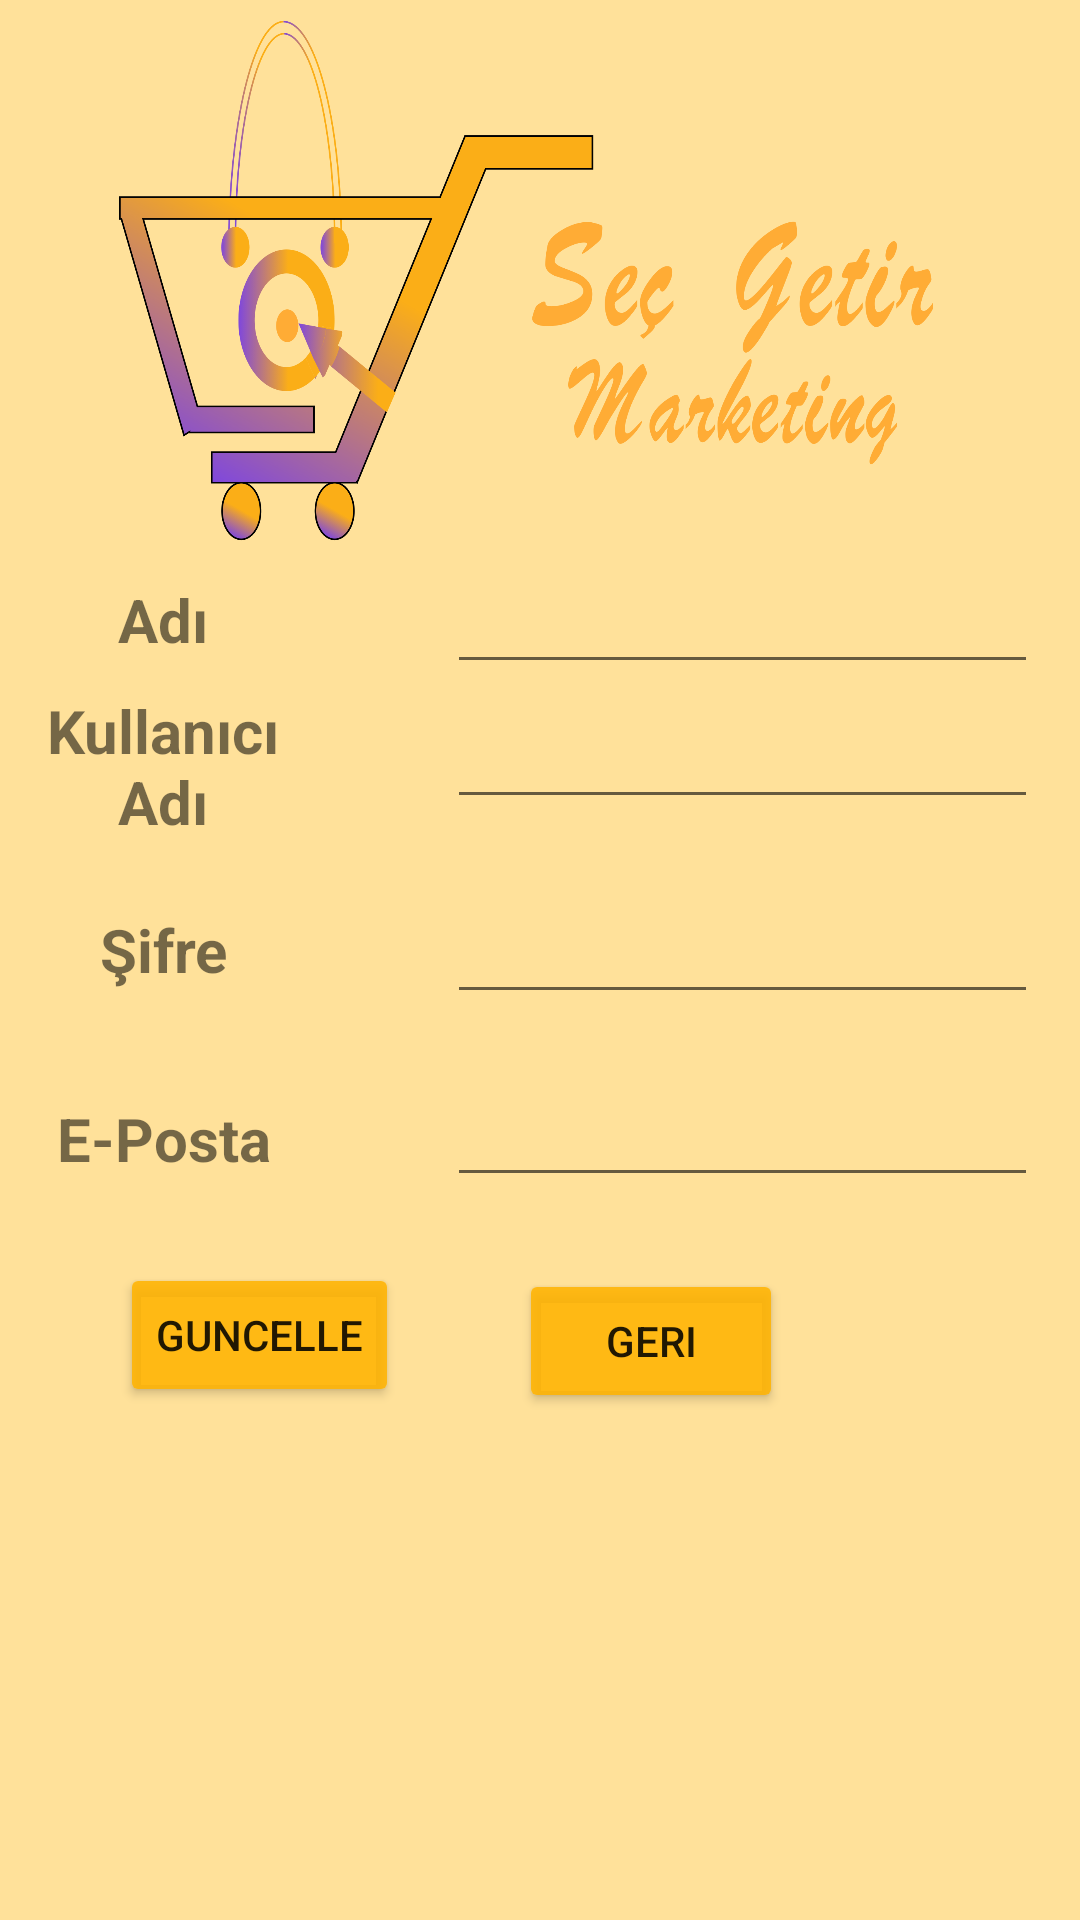

Android layout source for this screen:
<!-- AndroidManifest.xml: application theme Theme.Secgetir -->
<!-- res/layout/profile_main.xml -->
<?xml version="1.0" encoding="utf-8"?>
<androidx.constraintlayout.widget.ConstraintLayout xmlns:android="http://schemas.android.com/apk/res/android"
    xmlns:app="http://schemas.android.com/apk/res-auto"
    xmlns:tools="http://schemas.android.com/tools"
    android:layout_width="match_parent"
    android:layout_height="match_parent"
    android:background="#65FFB300"
    tools:context=".EnterAcivity">

    <ImageView
        android:id="@+id/imageView"
        android:layout_width="343dp"
        android:layout_height="179dp"
        android:layout_marginStart="16dp"
        android:layout_marginLeft="16dp"
        android:layout_marginTop="4dp"
        app:layout_constraintStart_toStartOf="parent"
        app:layout_constraintTop_toTopOf="parent"
        app:srcCompat="@mipmap/logo" />

    <ScrollView
        android:layout_width="399dp"
        android:layout_height="526dp"
        app:layout_constraintStart_toStartOf="parent"
        app:layout_constraintTop_toBottomOf="@+id/imageView"
        tools:ignore="SpeakableTextPresentCheck">

        <androidx.constraintlayout.widget.ConstraintLayout
            android:layout_width="match_parent"
            android:layout_height="wrap_content">

            <TextView
                android:id="@+id/Adi"
                android:layout_width="109dp"
                android:layout_height="47dp"
                android:gravity="center"
                android:text="Adı"
                android:textSize="20sp"
                android:textStyle="bold"
                app:layout_constraintStart_toStartOf="parent"
                app:layout_constraintTop_toTopOf="parent" />

            <EditText
                android:id="@+id/edit_adi"
                android:layout_width="197dp"
                android:layout_height="45dp"
                android:layout_marginStart="40dp"
                android:layout_marginLeft="40dp"
                android:ems="10"
                android:inputType="textPersonName"
                android:textSize="20sp"
                app:layout_constraintStart_toEndOf="@+id/Adi"
                app:layout_constraintTop_toTopOf="parent"
                tools:ignore="TouchTargetSizeCheck,SpeakableTextPresentCheck" />

            <TextView
                android:id="@+id/k_adi"
                android:layout_width="109dp"
                android:layout_height="47dp"
                android:gravity="center"
                android:text="Kullanıcı Adı"
                android:textSize="20sp"
                android:textStyle="bold"
                app:layout_constraintStart_toStartOf="parent"
                app:layout_constraintTop_toBottomOf="@+id/Adi" />

            <TextView
                android:id="@+id/eposta"
                android:layout_width="109dp"
                android:layout_height="47dp"
                android:layout_marginTop="16dp"
                android:gravity="center"
                android:text="E-Posta"
                android:textSize="20sp"
                android:textStyle="bold"
                app:layout_constraintStart_toStartOf="parent"
                app:layout_constraintTop_toBottomOf="@+id/sifre" />

            <TextView
                android:id="@+id/sifre"
                android:layout_width="109dp"
                android:layout_height="47dp"
                android:layout_marginTop="16dp"
                android:gravity="center"
                android:text="Şifre"
                android:textSize="20sp"
                android:textStyle="bold"
                app:layout_constraintStart_toStartOf="parent"
                app:layout_constraintTop_toBottomOf="@+id/k_adi" />

            <EditText
                android:id="@+id/eddit_kadi"
                android:layout_width="197dp"
                android:layout_height="45dp"
                android:layout_marginStart="40dp"
                android:layout_marginLeft="40dp"
                android:ems="10"
                android:inputType="textPersonName"
                android:textSize="20sp"
                app:layout_constraintStart_toEndOf="@+id/k_adi"
                app:layout_constraintTop_toBottomOf="@+id/edit_adi"
                tools:ignore="TouchTargetSizeCheck,SpeakableTextPresentCheck" />

            <EditText
                android:id="@+id/eddit_mail"
                android:layout_width="197dp"
                android:layout_height="45dp"
                android:layout_marginStart="40dp"
                android:layout_marginLeft="40dp"
                android:layout_marginTop="16dp"
                android:ems="10"
                android:inputType="textPersonName"
                android:textSize="20sp"
                app:layout_constraintStart_toEndOf="@+id/eposta"
                app:layout_constraintTop_toBottomOf="@+id/edit_pas"
                tools:ignore="TouchTargetSizeCheck,SpeakableTextPresentCheck" />

            <EditText
                android:id="@+id/edit_pas"
                android:layout_width="197dp"
                android:layout_height="45dp"
                android:layout_marginStart="40dp"
                android:layout_marginLeft="40dp"
                android:layout_marginTop="20dp"
                android:ems="10"
                android:inputType="textPassword"
                app:layout_constraintStart_toEndOf="@+id/sifre"
                app:layout_constraintTop_toBottomOf="@+id/eddit_kadi"
                tools:ignore="TouchTargetSizeCheck,SpeakableTextPresentCheck" />

            <Button
                android:id="@+id/Guncelle"
                android:layout_width="wrap_content"
                android:layout_height="wrap_content"
                android:layout_marginStart="40dp"
                android:layout_marginLeft="40dp"
                android:layout_marginTop="18dp"
                android:text="Guncelle"
                app:backgroundTint="@color/buttoncolor"
                app:layout_constraintStart_toStartOf="parent"
                app:layout_constraintTop_toBottomOf="@+id/eposta" />

            <Button
                android:id="@+id/gerii"
                android:layout_width="wrap_content"
                android:layout_height="wrap_content"
                android:layout_marginStart="40dp"
                android:layout_marginLeft="40dp"
                android:layout_marginTop="24dp"
                android:text="Geri"
                app:backgroundTint="@color/buttoncolor"
                app:layout_constraintStart_toEndOf="@+id/Guncelle"
                app:layout_constraintTop_toBottomOf="@+id/eddit_mail" />

        </androidx.constraintlayout.widget.ConstraintLayout>
    </ScrollView>

</androidx.constraintlayout.widget.ConstraintLayout>
<!-- resources referenced by this layout -->
<resources>
  <color name="buttoncolor">#DDFFB300</color>
  <!-- mipmap logo: png bitmap (mipmap-hdpi, 200742 bytes) -->
  <style name="Theme.Secgetir" parent="Theme.MaterialComponents.DayNight.DarkActionBar">
          
          <item name="colorPrimary">@color/purple_500</item>
          <item name="colorPrimaryVariant">@color/purple_700</item>
          <item name="colorOnPrimary">@color/white</item>
          
          <item name="colorSecondary">@color/teal_200</item>
          <item name="colorSecondaryVariant">@color/teal_700</item>
          <item name="colorOnSecondary">@color/black</item>
          
          <item name="android:statusBarColor" tools:targetApi="l">?attr/colorPrimaryVariant</item>
          
      </style>
  <color name="purple_500">#FF6200EE</color>
  <color name="purple_700">#FF3700B3</color>
  <color name="white">#FFFFFFFF</color>
  <color name="teal_200">#FF03DAC5</color>
  <color name="teal_700">#FF018786</color>
  <color name="black">#FF000000</color>
</resources>
